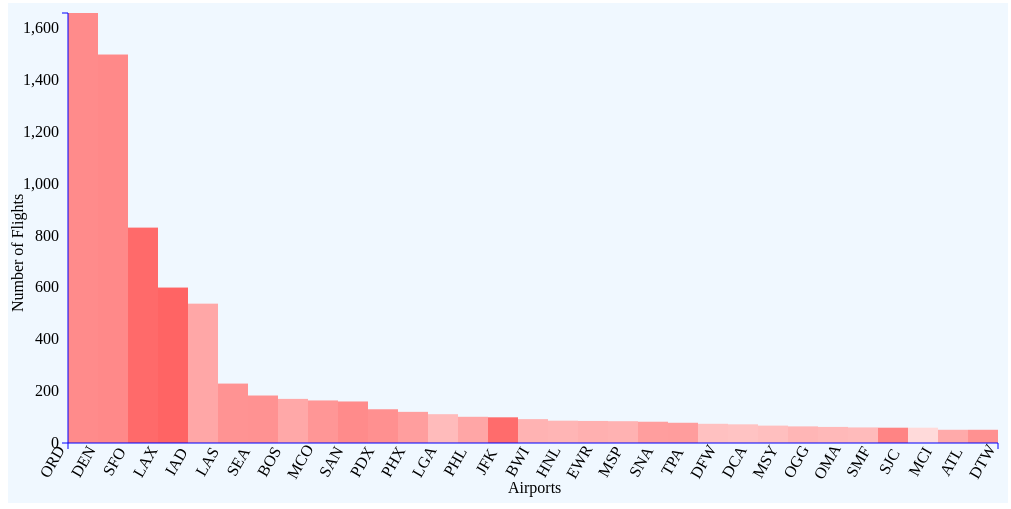
D3 v3 page, settled after 360 driven frames (6 s of simulated time); the page loaded 1 data file(s).


// ── js/main2.js
// Basic dimensions

var margin = {top: 10,
        bottom: 60,
        left: 60,
        right: 10};

var heightMyCanvas = 500;
var widthMyCanvas = 1000;
var widthMyGraph = widthMyCanvas - margin.left - margin.right;
var heightMyGraph = heightMyCanvas - margin.top - margin.bottom;

var barGap = 0;
var commaFormatter = d3.format(',')
var decimalFormatter = d3.format('0.2f')
airportFlightLimit = 50;

// The function that draws the graph

function drawGraph(myData){

    //Nesting the inputted data
    myNestedData = d3.nest()
                    .key(function (d) {
                        return d['Origin'];
                    })
                    .rollup(function (leaves) {
                        var flights = leaves.length;
                        var averageDelay = d3.mean(leaves, function(d){
                            return d['DepDelay'];
                            })
                        return {"flights": flights,
                                "averageDelay": averageDelay};
                    })
                    .entries(myData);

    myNestedData.sort(function (a,b) {
        return b.values.flights - a.values.flights;
    })

    // Create arrays from the nested data to make it easier to set the axes later
    var numberOfFlights = [];
    myNestedData.forEach(function(d){
            numberOfFlights.push(d.values.flights);
        });

    var airports = [];
    myNestedData.forEach(function (d) {
        if (d.values.flights > airportFlightLimit){
            airports.push(d.key);
        }
    })

    var barWidth = widthMyGraph / (airports.length - barGap);

    var averageDepartureDelay = [];
    myNestedData.forEach(function (d) {
        averageDepartureDelay.push(d.values.averageDelay);
    })

    // Create x, y and color scales
    var yScale = d3.scale.linear()
                .domain([0, d3.max(myNestedData, function (d) {
                    return d.values.flights;
                })])
                .range([heightMyGraph, 0]);

    var xScale = d3.scale.ordinal()
                    .domain(airports)
                    .rangePoints([0, widthMyGraph]);


    var myColors = d3.scale.linear()
                    .domain([d3.min(averageDepartureDelay), d3.max(averageDepartureDelay)])
                    .range(['White', 'red']);

    // Create a tooltip
    var tooltip = d3.select('body')
                        .append('div')
                        .style({"position":"absolute",
                                "padding":"0 10px",
                            "background":"Black",
                            "color":"White",
                        "opacity":0})

    // Drawing the graph
    myCanvas = d3.select("#myCanvas")
                .append('svg')
                .attr('class', 'canvas')
                .style('background', 'AliceBlue')
                .attr('height', heightMyCanvas)
                .attr('width', widthMyCanvas)

    myGraph = myCanvas.append('g')
                .attr('class', 'theGraphItself')
                .attr('transform', 'translate('
                +margin.left+
                ','
                +margin.top+
                ')')
                .attr('height', heightMyGraph)
                .attr('width', widthMyGraph)
                .append('g')
                .attr('class', 'theGraphData');

    myGraph.selectAll('rect')
            .data(myNestedData)
            .enter()
            .append('rect')
            .filter(function (d) {
                return d.values.flights > airportFlightLimit;
            })
            .style('fill', function(d){
                return myColors(d.values.averageDelay);
            })
            .attr('x', function(d,i){
                return i*(barWidth+barGap);
            })
            .attr('y', function(d){
                return yScale(d.values.flights);
                // return 70;
            })
            .attr('height', function(d){
                return heightMyGraph - yScale(d.values.flights);
                })
            .attr('width', barWidth)
            .on('mouseover', function(d){
                tooltip.transition()
                    .style('opacity', 0.9)
                    .style({'font-family': 'serif',
                            'font-style': 'italic'})
                tooltip.html(niceTooltip(d))
                    .style({"left":(d3.event.pageX)+'px',
                            "top":(d3.event.pageY)+'px'});
            });

        // Creating the axes
        var yAxis = d3.svg.axis()
        .scale(yScale)
        .orient('left')
        .ticks(10);

        myCanvas.append('g')
        .attr('class', 'y-axis')
        .attr('transform', 'translate('
        +margin.left+
        ','
        +margin.top+
        ')')
        .call(yAxis)
        .selectAll('path')
        .style({'fill': 'none',
                'stroke': 'Blue'})

        // Add the text label for the Y axis
        myCanvas.append("text")
            .attr('class', 'axis-label')
            .attr("transform", "rotate(-90)")
            .attr("y", 15)
            .attr("x", -(heightMyCanvas/2))
            .style("text-anchor", "middle")
            .text("Number of Flights");

            var xAxis = d3.svg.axis()
            .scale(xScale)
            .orient('bottom');

            var myX = myCanvas.append('g')
            .attr('class', 'x-axis')
            .attr('transform', 'translate('
            +margin.left+
            ','
            +(heightMyCanvas-margin.bottom)+
            ')')
            .call(xAxis)

            myX.selectAll('text')
                .attr('text-anchor', 'end')
                .attr('transform', 'rotate(-60)')
                .attr('dx', '-1.5em')
                .attr('dy', '-0.5em')
            myX.selectAll('path')
            .style({'fill': 'none',
                    'stroke': 'Blue'})

    // Add the text label for the x axis
    myCanvas.append("text")
        .attr('class', 'axis-label')
        .attr("transform", "translate("
         + (widthMyCanvas / 2) +
         " ,"
          + (heightMyCanvas - 10) +
          ")")
        .style("text-anchor", "start")
        .attr('color', 'blue')
        .text("Airports");



    // Tooltip formatting
    function niceTooltip(datum){
        return datum.key + " average delay: "
        +decimalFormatter(datum.values.averageDelay)+ " minutes.";
    }


}

// The initial loading of the data
function draw() {
    d3.csv('data/ua_day6_2008.csv', function(d){
        d['DepDelay'] = +d['DepDelay'];
        return d;
    }, drawGraph);
}


### data: data/ua_day6_2008.csv
, Year, Month, DayofMonth, DayOfWeek, DepTime, CRSDepTime, ArrTime, CRSArrTime, UniqueCarrier, FlightNum, TailNum, ActualElapsedTime, CRSElapsedTime, AirTime, ArrDelay, DepDelay, Origin, Dest, Distance, TaxiIn, TaxiOut, Cancelled, CancellationCode
218182, 2008, 1, 5, 6, 1129, 1010, 1700, 1522, UA, 1, N215UA, 571.0, 552.0, 525.0, 98.0, 79.0, ORD, HNL, 4243, 4.0, 42.0, 0, 
218189, 2008, 1, 12, 6, 1051, 1020, 1603, 1536, UA, 1, N211UA, 552.0, 556.0, 528.0, 27.0, 31.0, ORD, HNL, 4243, 2.0, 22.0, 0, 
218196, 2008, 1, 19, 6, 1123, 1020, 1555, 1536, UA, 1, N214UA, 512.0, 556.0, 488.0, 19.0, 63.0, ORD, HNL, 4243, 3.0, 21.0, 0, 
218203, 2008, 1, 26, 6, 1024, 1020, 1516, 1536, UA, 1, N214UA, 532.0, 556.0, 509.0, -20.0, 4.0, ORD, HNL, 4243, 3.0, 20.0, 0, 
218213, 2008, 1, 5, 6, 1721, 1710, 448.0, 506, UA, 2, N211UA, 447.0, 476.0, 428.0, -18.0, 11.0, HNL, ORD, 4243, 7.0, 12.0, 0, 
218220, 2008, 1, 12, 6, 1729, 1731, 503.0, 525, UA, 2, N211UA, 454.0, 474.0, 435.0, -22.0, -2.0, HNL, ORD, 4243, 5.0, 14.0, 0, 
218227, 2008, 1, 19, 6, 1727, 1731, 528.0, 525, UA, 2, N212UA, 481.0, 474.0, 461.0, 3.0, -4.0, HNL, ORD, 4243, 5.0, 15.0, 0, 
218234, 2008, 1, 26, 6, 1720, 1731, 507.0, 525, UA, 2, N210UA, 467.0, 474.0, 450.0, -18.0, -11.0, HNL, ORD, 4243, 5.0, 12.0, 0, 
218245, 2008, 1, 12, 6, 625.0, 630, 907.0, 916, UA, 2, N806UA, 102.0, 106.0, 87.0, -9.0, -5.0, ORD, CLT, 599, 2.0, 13.0, 0, 
218252, 2008, 1, 19, 6, 647.0, 630, 930.0, 916, UA, 2, N818UA, 103.0, 106.0, 88.0, 14.0, 17.0, ORD, CLT, 599, 3.0, 12.0, 0, 
218259, 2008, 1, 26, 6, 625.0, 630, 907.0, 916, UA, 2, N838UA, 102.0, 106.0, 80.0, -9.0, -5.0, ORD, CLT, 599, 4.0, 18.0, 0, 
218269, 2008, 1, 5, 6, 1802, 1800, 523.0, 550, UA, 3, N214UA, 441.0, 470.0, 424.0, -27.0, 2.0, KOA, ORD, 4213, 5.0, 12.0, 0, 
218272, 2008, 1, 12, 6, 1800, 1757, 537.0, 548, UA, 3, N215UA, 457.0, 471.0, 437.0, -11.0, 3.0, KOA, ORD, 4213, 7.0, 13.0, 0, 
218274, 2008, 1, 19, 6, 1752, 1757, 547.0, 548, UA, 3, N213UA, 475.0, 471.0, 460.0, -1.0, -5.0, KOA, ORD, 4213, 6.0, 9.0, 0, 
218276, 2008, 1, 26, 6, 1755, 1757, 534.0, 548, UA, 3, N213UA, 459.0, 471.0, 443.0, -14.0, -2.0, KOA, ORD, 4213, 6.0, 10.0, 0, 
218282, 2008, 1, 5, 6, 1642, 1606, 1726, 1645, UA, 3, N214UA, 44.0, 39.0, 31.0, 41.0, 36.0, OGG, KOA, 84, 3.0, 10.0, 0, 
218285, 2008, 1, 12, 6, 1621, 1605, 1657, 1642, UA, 3, N215UA, 36.0, 37.0, 22.0, 15.0, 16.0, OGG, KOA, 84, 3.0, 11.0, 0, 
218287, 2008, 1, 19, 6, 1558, 1605, 1635, 1642, UA, 3, N213UA, 37.0, 37.0, 22.0, -7.0, -7.0, OGG, KOA, 84, 3.0, 12.0, 0, 
218289, 2008, 1, 26, 6, 1559, 1605, 1634, 1642, UA, 3, N213UA, 35.0, 37.0, 20.0, -8.0, -6.0, OGG, KOA, 84, 5.0, 10.0, 0, 
218295, 2008, 1, 5, 6, 1019, 954, 1545, 1501, UA, 3, N214UA, 566.0, 547.0, 522.0, 44.0, 25.0, ORD, OGG, 4184, 5.0, 39.0, 0, 
218298, 2008, 1, 12, 6, 956.0, 955, 1505, 1503, UA, 3, N215UA, 549.0, 548.0, 517.0, 2.0, 1.0, ORD, OGG, 4184, 5.0, 27.0, 0, 
218300, 2008, 1, 19, 6, 1031, 955, 1500, 1503, UA, 3, N213UA, 509.0, 548.0, 484.0, -3.0, 36.0, ORD, OGG, 4184, 5.0, 20.0, 0, 
218302, 2008, 1, 26, 6, 955.0, 955, 1444, 1503, UA, 3, N213UA, 529.0, 548.0, 502.0, -19.0, 0.0, ORD, OGG, 4184, 5.0, 22.0, 0, 
218308, 2008, 1, 5, 6, 937.0, 610, 1803, 1443, UA, 4, N641UA, 326.0, 333.0, 292.0, 200.0, 207.0, SFO, JFK, 2586, 13.0, 21.0, 0, 
218315, 2008, 1, 12, 6, 557.0, 600, 1446, 1424, UA, 4, N517UA, 349.0, 324.0, 302.0, 22.0, -3.0, SFO, JFK, 2586, 4.0, 43.0, 0, 
218321, 2008, 1, 19, 6, 606.0, 600, 1408, 1424, UA, 4, N648UA, 302.0, 324.0, 284.0, -16.0, 6.0, SFO, JFK, 2586, 3.0, 15.0, 0, 
218327, 2008, 1, 26, 6, 559.0, 600, 1437, 1424, UA, 4, N542UA, 338.0, 324.0, 302.0, 13.0, -1.0, SFO, JFK, 2586, 5.0, 31.0, 0, 
218336, 2008, 1, 5, 6, 618.0, 600, 959.0, 932, UA, 5, N558UA, 401.0, 392.0, 363.0, 27.0, 18.0, JFK, SFO, 2586, 18.0, 20.0, 0, 
218343, 2008, 1, 12, 6, 600.0, 605, 905.0, 941, UA, 5, N512UA, 365.0, 396.0, 347.0, -36.0, -5.0, JFK, SFO, 2586, 5.0, 13.0, 0, 
218349, 2008, 1, 19, 6, 603.0, 605, 932.0, 941, UA, 5, N560UA, 389.0, 396.0, 357.0, -9.0, -2.0, JFK, SFO, 2586, 9.0, 23.0, 0, 
218355, 2008, 1, 26, 6, 601.0, 605, 940.0, 941, UA, 5, N560UA, 399.0, 396.0, 359.0, -1.0, -4.0, JFK, SFO, 2586, 14.0, 26.0, 0, 
218364, 2008, 1, 5, 6, 801.0, 800, 1555, 1638, UA, 6, N554UA, 294.0, 338.0, 275.0, -43.0, 1.0, SFO, JFK, 2586, 7.0, 12.0, 0, 
218371, 2008, 1, 12, 6, 753.0, 800, 1610, 1624, UA, 6, N508UA, 317.0, 324.0, 295.0, -14.0, -7.0, SFO, JFK, 2586, 4.0, 18.0, 0, 
218378, 2008, 1, 19, 6, 757.0, 800, 1628, 1624, UA, 6, N510UA, 331.0, 324.0, 300.0, 4.0, -3.0, SFO, JFK, 2586, 6.0, 25.0, 0, 
218385, 2008, 1, 26, 6, 846.0, 800, 1742, 1624, UA, 6, N504UA, 356.0, 324.0, 300.0, 78.0, 46.0, SFO, JFK, 2586, 6.0, 50.0, 0, 
218394, 2008, 1, 5, 6, 720.0, 715, 1105, 1047, UA, 7, N502UA, 405.0, 392.0, 378.0, 18.0, 5.0, JFK, SFO, 2586, 9.0, 18.0, 0, 
218399, 2008, 1, 5, 6, 935.0, 935, 1804, 1805, UA, 8, N517UA, 329.0, 330.0, 283.0, -1.0, 0.0, SFO, JFK, 2586, 10.0, 36.0, 0, 
218406, 2008, 1, 12, 6, 936.0, 925, 1817, 1749, UA, 8, N557UA, 341.0, 324.0, 304.0, 28.0, 11.0, SFO, JFK, 2586, 6.0, 31.0, 0, 
218413, 2008, 1, 19, 6, 1013, 925, 1858, 1749, UA, 8, N560UA, 345.0, 324.0, 309.0, 69.0, 48.0, SFO, JFK, 2586, 15.0, 21.0, 0, 
218420, 2008, 1, 26, 6, 924.0, 925, 1758, 1749, UA, 8, N557UA, 334.0, 324.0, 293.0, 9.0, -1.0, SFO, JFK, 2586, 8.0, 33.0, 0, 
218430, 2008, 1, 5, 6, 2205, 2107, 142.0, 54, UA, 9, N557UA, 397.0, 407.0, 371.0, 48.0, 58.0, JFK, SFO, 2586, 4.0, 22.0, 0, 
218458, 2008, 1, 5, 6, 1359, 1330, 2234, 2208, UA, 10, N505UA, 335.0, 338.0, 305.0, 26.0, 29.0, SFO, JFK, 2586, 8.0, 22.0, 0, 
218486, 2008, 1, 5, 6, 1155, 1115, 1543, 1444, UA, 11, N512UA, 408.0, 389.0, 384.0, 59.0, 40.0, JFK, SFO, 2586, 7.0, 17.0, 0, 
218493, 2008, 1, 12, 6, 1108, 1110, 1410, 1444, UA, 11, N502UA, 362.0, 394.0, 334.0, -34.0, -2.0, JFK, SFO, 2586, 5.0, 23.0, 0, 
218500, 2008, 1, 19, 6, 1115, 1110, 1427, 1444, UA, 11, N512UA, 372.0, 394.0, 351.0, -17.0, 5.0, JFK, SFO, 2586, 6.0, 15.0, 0, 
218507, 2008, 1, 26, 6, 1415, 1110, 1729, 1444, UA, 11, N505UA, 374.0, 394.0, 354.0, 165.0, 185.0, JFK, SFO, 2586, 6.0, 14.0, 0, 
… [head cut at 6 KiB]